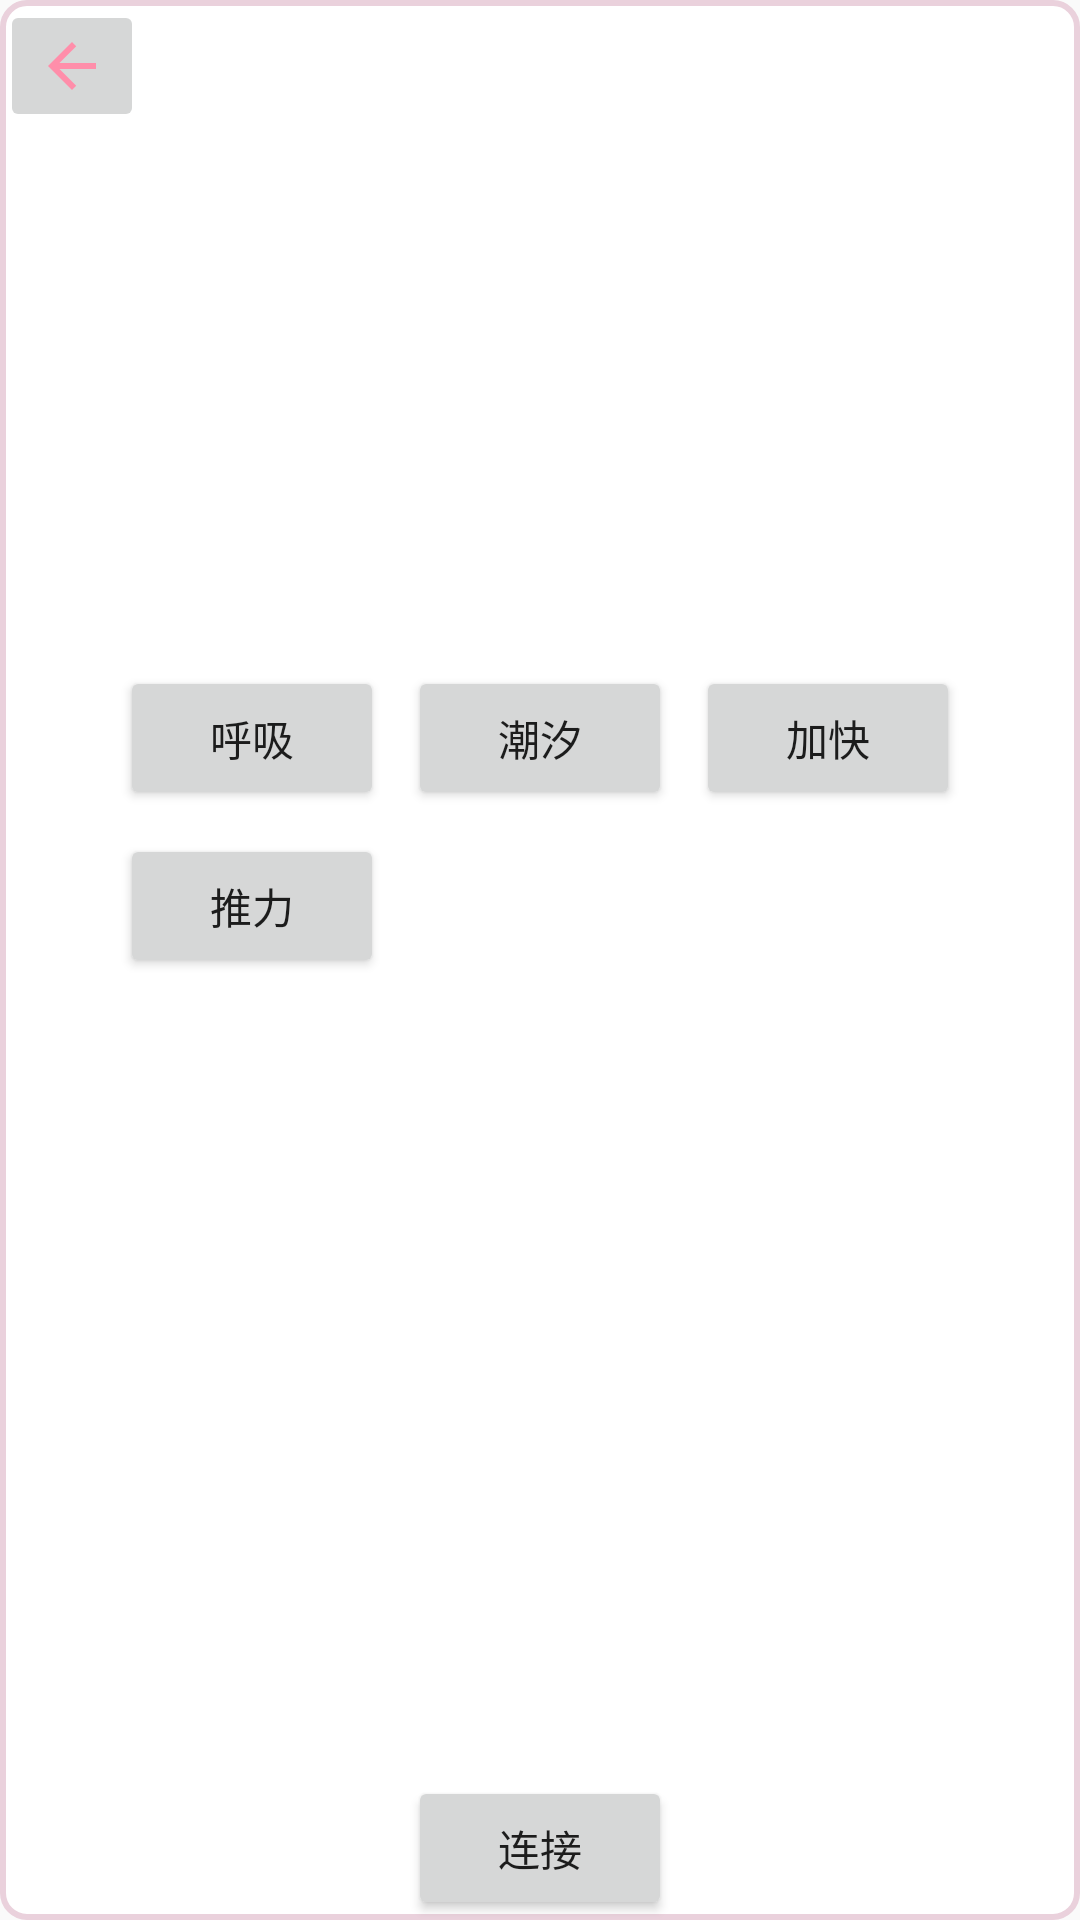

Reconstruct the res/layout file that produces this screen, plus the resources it refers to.
<!-- AndroidManifest.xml: application theme Theme.Lingjingjava -->
<!-- res/layout/fragment_group_control.xml -->
<?xml version="1.0" encoding="utf-8"?>
<androidx.constraintlayout.widget.ConstraintLayout xmlns:android="http://schemas.android.com/apk/res/android"
    xmlns:app="http://schemas.android.com/apk/res-auto"
    xmlns:tools="http://schemas.android.com/tools"
    android:layout_width="match_parent"
    android:layout_height="match_parent"
    android:background="@drawable/fragment_container_border"
    tools:context=".ui.dglab.fragment.GroupControlFragment">

    <ImageButton
        android:id="@+id/back_but"
        android:layout_width="wrap_content"
        android:layout_height="wrap_content"
        android:src="@drawable/baseline_arrow_back_24"
        app:layout_constraintStart_toStartOf="parent"
        app:layout_constraintTop_toTopOf="parent" />
    <ScrollView
        android:layout_width="match_parent"
        android:layout_height="200dp"
        app:layout_constraintBottom_toTopOf="@+id/connect_but"
        app:layout_constraintEnd_toEndOf="parent"
        app:layout_constraintStart_toStartOf="parent"
        app:layout_constraintTop_toBottomOf="@+id/back_but">

        <GridLayout
            android:id="@+id/gridLayout"
            android:layout_width="wrap_content"
            android:layout_height="wrap_content"
            android:alignmentMode="alignMargins"
            android:columnCount="3"
            android:useDefaultMargins="true"
            android:layout_gravity="center_horizontal">

            <Button
                android:layout_width="wrap_content"
                android:layout_height="wrap_content"
                android:layout_gravity="center"
                android:text="呼吸" />

            <Button
                android:layout_width="wrap_content"
                android:layout_height="wrap_content"
                android:layout_gravity="center"
                android:text="潮汐" />

            <Button
                android:layout_width="wrap_content"
                android:layout_height="wrap_content"
                android:layout_gravity="center"
                android:text="加快" />

            <Button
                android:layout_width="wrap_content"
                android:layout_height="wrap_content"
                android:layout_gravity="center"
                android:text="推力" />
        </GridLayout>
    </ScrollView>

    <Button
        android:id="@+id/connect_but"
        android:layout_width="wrap_content"
        android:layout_height="wrap_content"
        android:text="连接"
        app:layout_constraintBottom_toBottomOf="parent"
        app:layout_constraintEnd_toEndOf="parent"
        app:layout_constraintStart_toStartOf="parent" />

</androidx.constraintlayout.widget.ConstraintLayout>
<!-- resources referenced by this layout -->
<resources>
  <!-- drawable baseline_arrow_back_24 (drawable) -->
  <vector xmlns:android="http://schemas.android.com/apk/res/android" android:autoMirrored="true" android:height="24dp" android:tint="#FF8EAA" android:viewportHeight="24" android:viewportWidth="24" android:width="24dp">
        
      <path android:fillColor="@android:color/white" android:pathData="M20,11H7.83l5.59,-5.59L12,4l-8,8 8,8 1.41,-1.41L7.83,13H20v-2z"/>
      
  </vector>
  <!-- drawable fragment_container_border (drawable) -->
  <shape xmlns:android="http://schemas.android.com/apk/res/android">
      
      <solid android:color="#FFFFFF" /> 
      <stroke
          android:width="2dp"
          android:color="#FFEAD1DC" /> 
      <corners android:radius="8dp" /> 
  </shape>
  <style name="Theme.Lingjingjava" parent="Theme.AppCompat.Light.NoActionBar" />
</resources>
